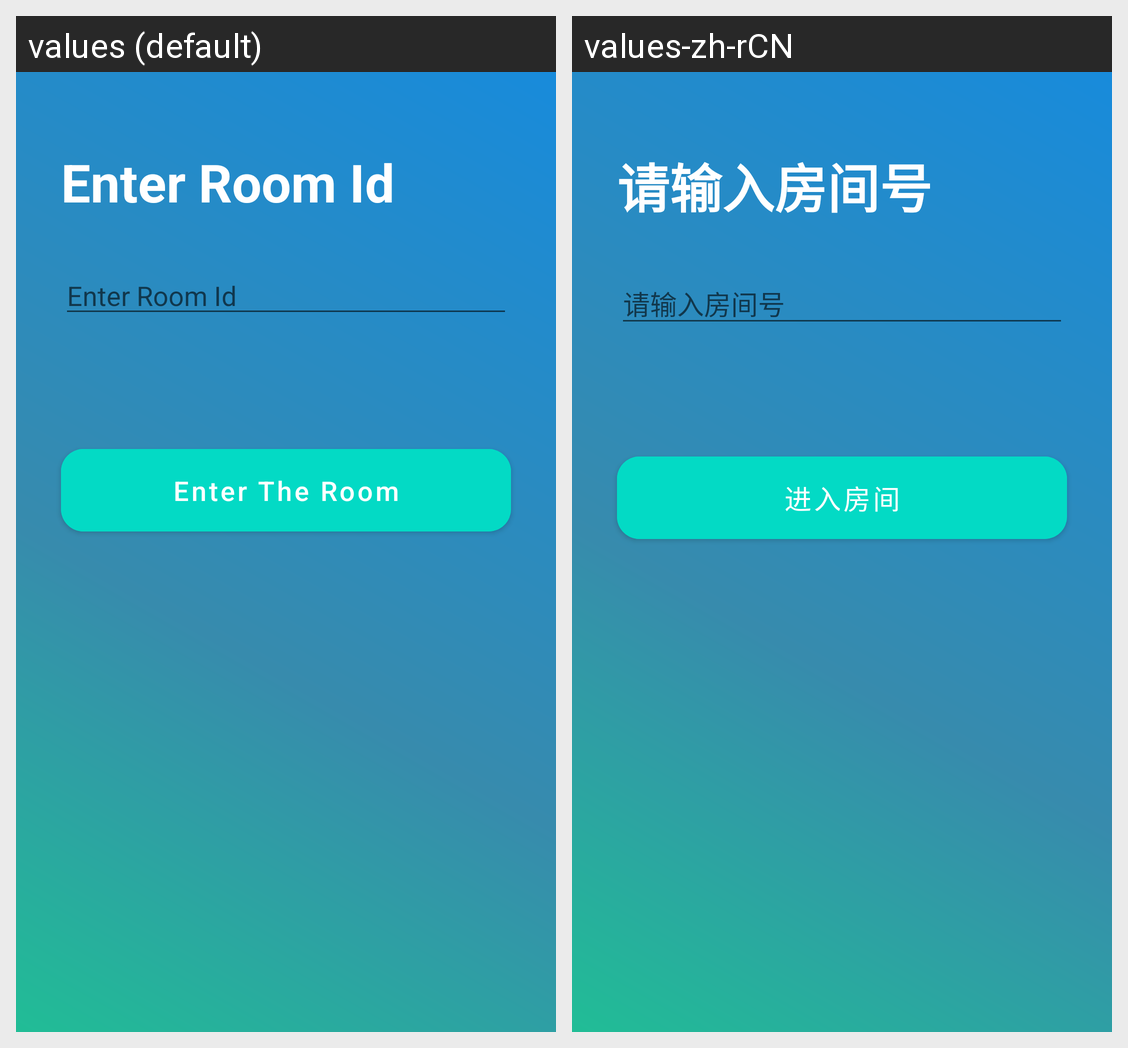

Translations of the strings shown on this Android screen, per locale in the grid:
Android screen res/layout/activity_enter_room_id.xml rendered under 2 locales, left to right: values (default), values-zh-rCN. Device: Nexus 5 (rendered at 1080×1920; each locale shown at half size, 540×960, under a caption strip naming it); theme Theme.SrsRtcAndroidClient.
Strings drawn on this screen, with the default value and each locale's value (text and hints the layout hard-codes, and strings that could not be matched under every locale, appear in the picture but are not listed):

enter_room_id
  values: Enter Room Id
  values-zh-rCN: 请输入房间号

enter_the_room
  values: Enter The Room
  values-zh-rCN: 进入房间
